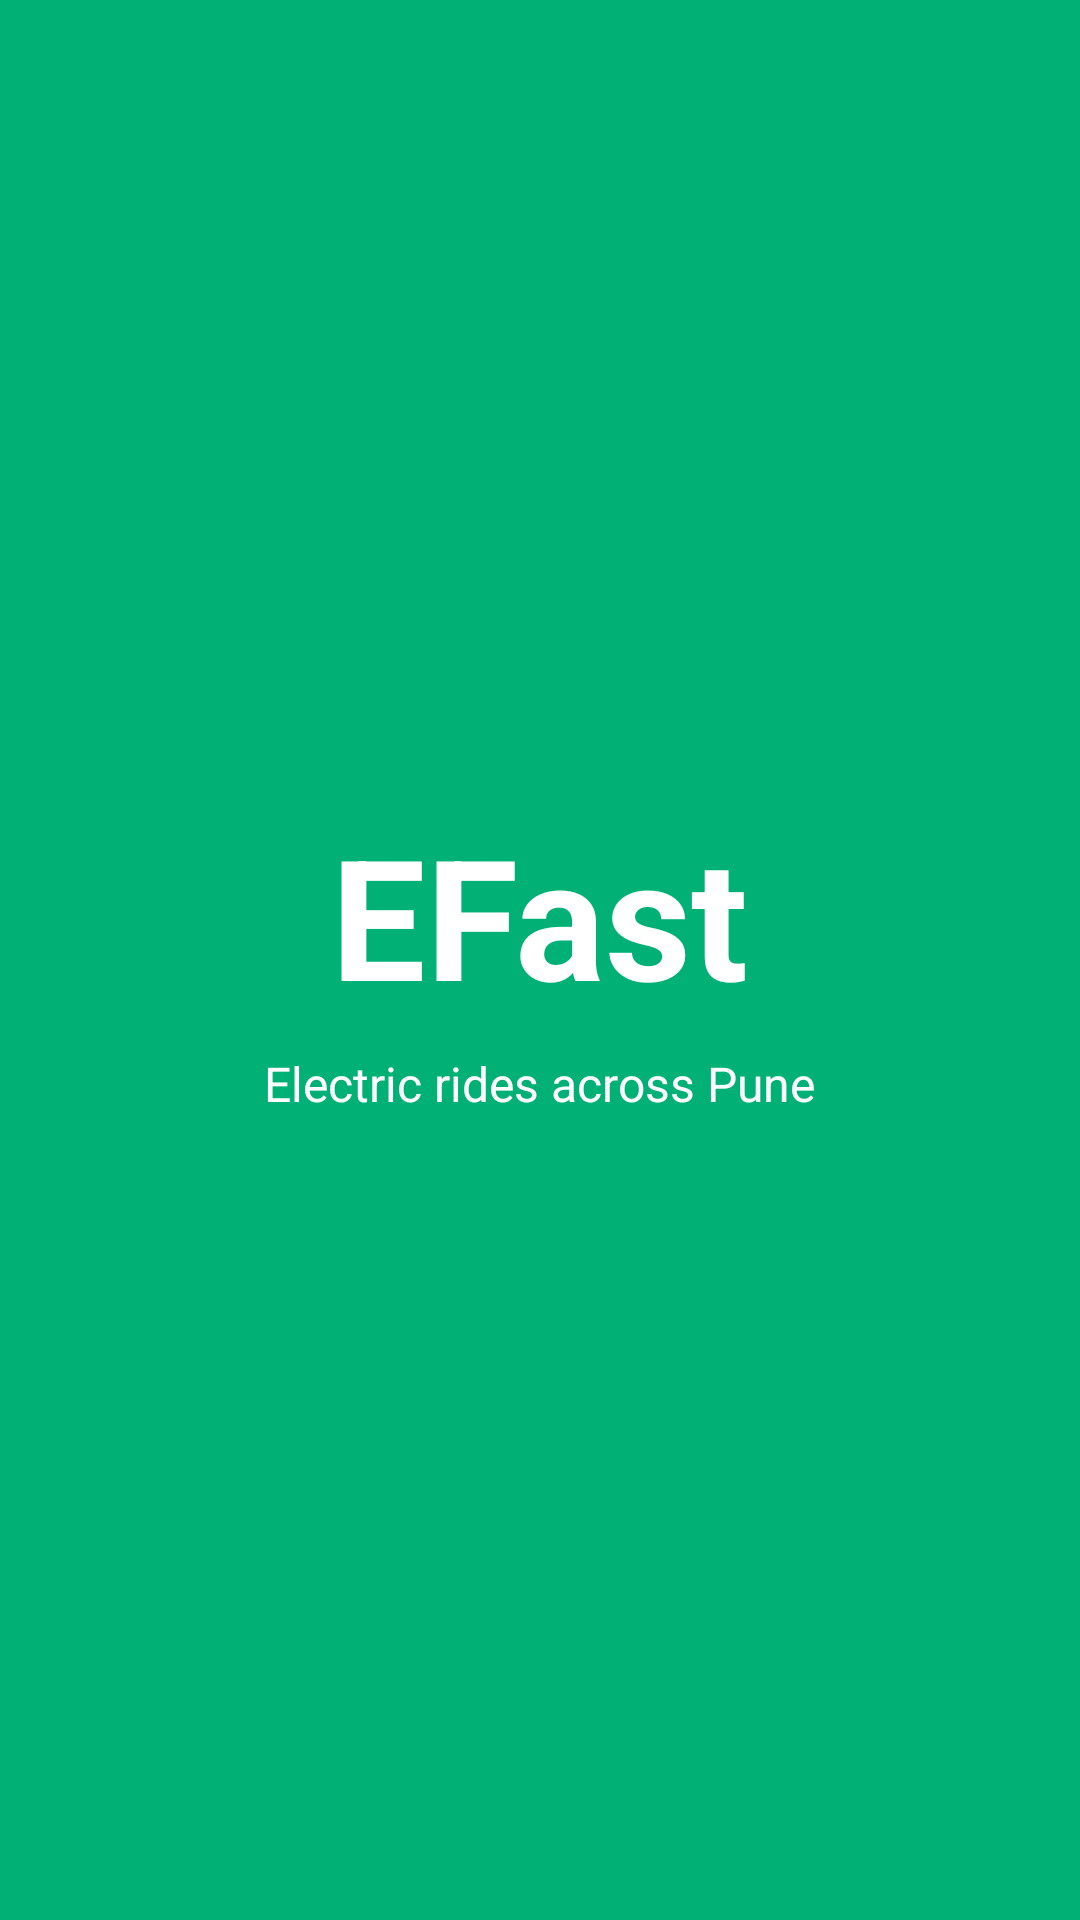

Write the Android layout XML for this screen, with the resource values it uses.
<!-- AndroidManifest.xml: application theme Theme.Efast -->
<!-- res/layout/activity_splash.xml -->
<?xml version="1.0" encoding="utf-8"?>
<LinearLayout xmlns:android="http://schemas.android.com/apk/res/android"
    android:id="@+id/main"
    android:layout_width="match_parent"
    android:layout_height="match_parent"
    android:background="@color/efast_green"
    android:gravity="center"
    android:orientation="vertical">

    <TextView
        android:layout_width="wrap_content"
        android:layout_height="wrap_content"
        android:text="@string/app_name"
        android:textColor="@color/efast_on_green"
        android:textSize="56sp"
        android:textStyle="bold" />

    <TextView
        android:layout_width="wrap_content"
        android:layout_height="wrap_content"
        android:layout_marginTop="8dp"
        android:text="@string/tagline"
        android:textColor="@color/efast_on_green"
        android:textSize="16sp" />
</LinearLayout>
<!-- resources referenced by this layout -->
<resources>
  <color name="efast_green">#00B074</color>
  <color name="efast_on_green">#FFFFFFFF</color>
  <string name="app_name">EFast</string>
  <string name="tagline">Electric rides across Pune</string>
  <style name="Theme.Efast" parent="Base.Theme.Efast" />
  <style name="Base.Theme.Efast" parent="Theme.Material3.DayNight.NoActionBar">
          <item name="colorPrimary">@color/efast_green</item>
          <item name="colorOnPrimary">@color/efast_on_green</item>
          <item name="colorPrimaryContainer">@color/efast_green_light</item>
          <item name="colorOnPrimaryContainer">@color/efast_ink</item>
          <item name="colorSecondary">@color/efast_ink</item>
          <item name="colorOnSecondary">@color/white</item>
          <item name="colorOutline">@color/efast_outline</item>
          <item name="android:colorBackground">@color/efast_surface</item>
          <item name="colorSurface">@color/white</item>
          <item name="colorOnSurface">@color/efast_ink</item>
      </style>
  <color name="efast_green_light">#D9F5EA</color>
  <color name="efast_ink">#0E1B17</color>
  <color name="white">#FFFFFFFF</color>
  <color name="efast_outline">#D5DEDA</color>
  <color name="efast_surface">#F4F7F5</color>
</resources>
